Run: headless pygame with SDL's dummy video driver; simulated clock (each Clock.tick advances the game by its frame time, no real sleeping); random seed 0; keys injected as events and as key.get_pressed() state; no mouse input; restart key R tapped at the start of phases 3 and 4.
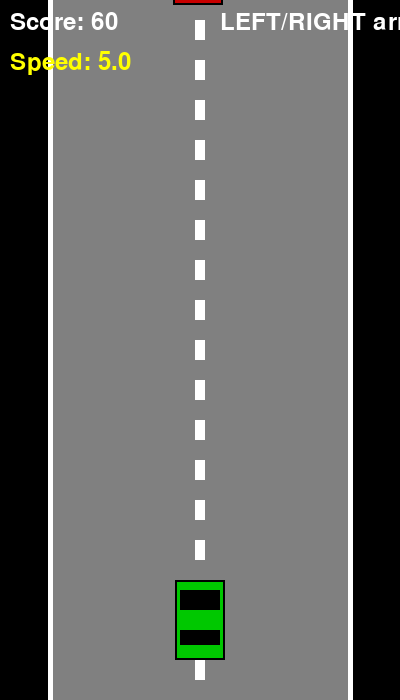
Frame 1 of 4 · flips 1–60 · no input
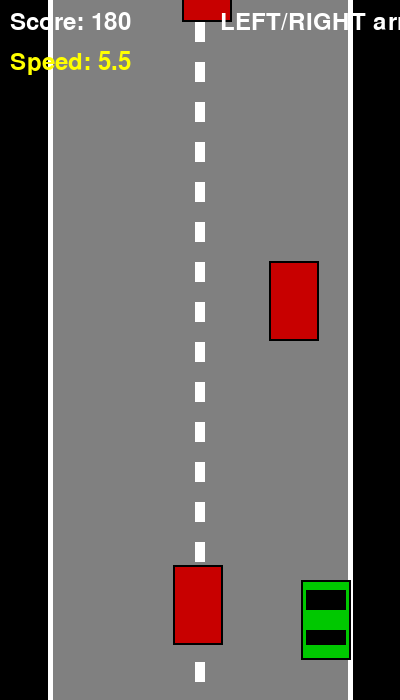
Frame 2 of 4 · flips 61–180 · tapped SPACE, RETURN · held RIGHT (→), D
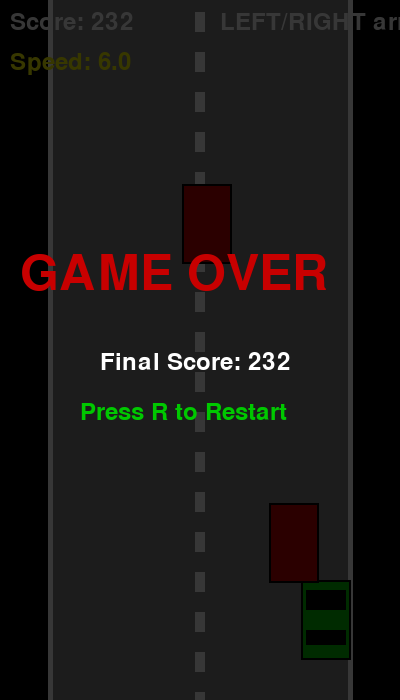
Frame 3 of 4 · flips 181–300 · tapped R · held DOWN (↓), S
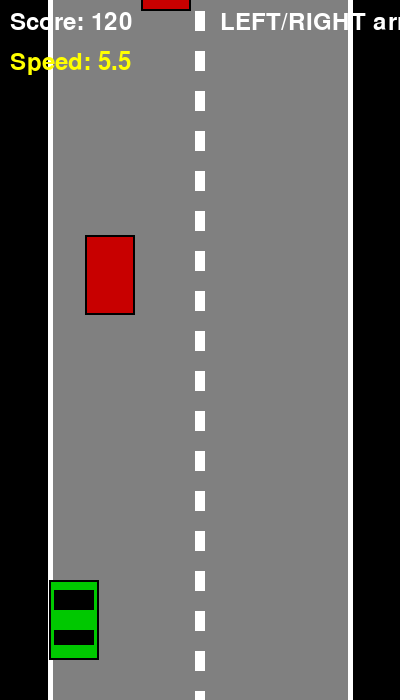
Frame 4 of 4 · flips 301–420 · tapped R · held LEFT (←), A, UP (↑), W

The pygame program that drew these frames:

import pygame
import sys
import random

pygame.init()

WIDTH, HEIGHT = 400, 700
screen = pygame.display.set_mode((WIDTH, HEIGHT))
pygame.display.set_caption("Car Race Game")

GRAY = (128, 128, 128)
WHITE = (255, 255, 255)
BLACK = (0, 0, 0)
GREEN = (0, 200, 0)
RED = (200, 0, 0)
BLUE = (0, 0, 200)
YELLOW = (255, 255, 0)

ROAD_LEFT = 50
ROAD_RIGHT = 350
ROAD_WIDTH = ROAD_RIGHT - ROAD_LEFT

player_width = 50
player_height = 80
player_x = WIDTH // 2 - player_width // 2
player_y = HEIGHT - 120
player_speed = 7

enemies = []
game_speed = 5
score = 0
game_over = False
spawn_timer = 0
road_line_offset = 0

clock = pygame.time.Clock()
font = pygame.font.Font(None, 36)
large_font = pygame.font.Font(None, 74)

class Enemy:
    def __init__(self):
        self.width = 50
        self.height = 80
        self.x = random.randint(ROAD_LEFT + 25, ROAD_RIGHT - 25 - self.width)
        self.y = -self.height
        self.color = RED

    def move(self, speed):
        self.y += speed

    def draw(self, surface):
        pygame.draw.rect(surface, self.color, (self.x, self.y, self.width, self.height))
        pygame.draw.rect(surface, BLACK, (self.x, self.y, self.width, self.height), 2)

    def get_rect(self):
        return pygame.Rect(self.x, self.y, self.width, self.height)

def reset_game():
    global player_x, enemies, game_speed, score, game_over, spawn_timer

    player_x = WIDTH // 2 - player_width // 2
    enemies = []
    game_speed = 5
    score = 0
    game_over = False
    spawn_timer = 0

def draw_road():
    global road_line_offset

    pygame.draw.rect(screen, GRAY, (ROAD_LEFT, 0, ROAD_WIDTH, HEIGHT))
    pygame.draw.line(screen, WHITE, (ROAD_LEFT, 0), (ROAD_LEFT, HEIGHT), 5)
    pygame.draw.line(screen, WHITE, (ROAD_RIGHT, 0), (ROAD_RIGHT, HEIGHT), 5)

    road_line_offset += game_speed

    if road_line_offset >= 40:
        road_line_offset = 0

    for y in range(-40, HEIGHT, 40):
        pygame.draw.rect(screen, WHITE, (WIDTH // 2 - 5, y + road_line_offset, 10, 20))

def draw_player():
    pygame.draw.rect(screen, GREEN, (player_x, player_y, player_width, player_height))
    pygame.draw.rect(screen, BLACK, (player_x, player_y, player_width, player_height), 2)

    pygame.draw.rect(screen, BLACK, (player_x + 5, player_y + 10, player_width - 10, 20))
    pygame.draw.rect(screen, BLACK, (player_x + 5, player_y + 50, player_width - 10, 15))

print("Car Race Game Started!")
print("Controls: LEFT/RIGHT arrow keys to move")
print("Avoid the red cars!")

running = True

while running:
    for event in pygame.event.get():
        if event.type == pygame.QUIT:
            running = False

        if event.type == pygame.KEYDOWN:
            if game_over and event.key == pygame.K_r:
                reset_game()
                print("Game restarted!")

    if not game_over:
        keys = pygame.key.get_pressed()

        if keys[pygame.K_LEFT] and player_x > ROAD_LEFT:
            player_x -= player_speed

        if keys[pygame.K_RIGHT] and player_x < ROAD_RIGHT - player_width:
            player_x += player_speed

        spawn_timer += 1

        if spawn_timer > max(30, 60 - score // 50):
            enemies.append(Enemy())
            spawn_timer = 0

        for enemy in enemies[:]:
            enemy.move(game_speed)

            player_rect = pygame.Rect(player_x, player_y, player_width, player_height)

            if player_rect.colliderect(enemy.get_rect()):
                game_over = True
                print(f"Crash! Game Over! Final Score: {score}")

            if enemy.y > HEIGHT:
                enemies.remove(enemy)
                score += 10

        score += 1

        if score % 100 == 0:
            game_speed += 0.5
            print(f"Speed increased! New speed: {game_speed}")

    screen.fill(BLACK)

    draw_road()
    draw_player()

    for enemy in enemies:
        enemy.draw(screen)

    score_text = font.render(f"Score: {score}", True, WHITE)
    screen.blit(score_text, (10, 10))

    speed_text = font.render(f"Speed: {game_speed:.1f}", True, YELLOW)
    screen.blit(speed_text, (10, 50))

    controls_text = font.render("LEFT/RIGHT arrows", True, WHITE)
    screen.blit(controls_text, (WIDTH - 180, 10))

    if game_over:
        overlay = pygame.Surface((WIDTH, HEIGHT))
        overlay.set_alpha(200)
        overlay.fill(BLACK)
        screen.blit(overlay, (0, 0))

        game_over_text = large_font.render("GAME OVER", True, RED)
        screen.blit(game_over_text, (WIDTH // 2 - 180, HEIGHT // 2 - 100))

        final_score_text = font.render(f"Final Score: {score}", True, WHITE)
        screen.blit(final_score_text, (WIDTH // 2 - 100, HEIGHT // 2))

        restart_text = font.render("Press R to Restart", True, GREEN)
        screen.blit(restart_text, (WIDTH // 2 - 120, HEIGHT // 2 + 50))

    pygame.display.flip()
    clock.tick(60)

pygame.quit()
sys.exit()
